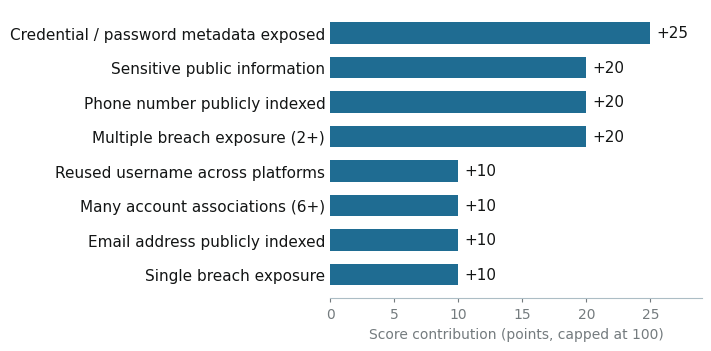

This figure's Python source: (Note: this script raises an exception after producing the figure.)
"""Risk-weight chart for the FootprintX PRD PDF (§25 heuristic weights).
Follows typesetting/charts.md: horizontal bars, no top/right spines,
value labels (grid removed), palette colors, no internal title (caption in PDF).
"""
import matplotlib
matplotlib.use("Agg")
import matplotlib.font_manager as fm

fm.fontManager.addfont("/usr/share/fonts/truetype/dejavu/DejaVuSans.ttf")
import matplotlib.pyplot as plt

plt.rcParams["font.sans-serif"] = ["DejaVu Sans"]
plt.rcParams["axes.unicode_minus"] = False

# Palette (cascade seed 42)
ACCENT = "#1f6c92"
ICON = "#4b86a4"
INK = "#131515"
MUTED = "#747b7e"
BORDER = "#acbdc5"

rules = [
    ("Credential / password metadata exposed", 25),
    ("Multiple breach exposure (2+)", 20),
    ("Phone number publicly indexed", 20),
    ("Sensitive public information", 20),
    ("Single breach exposure", 10),
    ("Email address publicly indexed", 10),
    ("Many account associations (6+)", 10),
    ("Reused username across platforms", 10),
]
rules_sorted = sorted(rules, key=lambda r: r[1])
labels = [r[0] for r in rules_sorted]
values = [r[1] for r in rules_sorted]

fig, ax = plt.subplots(figsize=(7.0, 3.4), constrained_layout=True)
bars = ax.barh(labels, values, height=0.62, color=ACCENT, edgecolor="none", zorder=3)

# Value labels at bar ends -> grid removed entirely (charts.md)
for bar, v in zip(bars, values):
    ax.text(bar.get_width() + 0.45, bar.get_y() + bar.get_height() / 2,
            f"+{v}", va="center", ha="left", fontsize=11, color=INK, zorder=4)

ax.set_xlim(0, 29)
ax.spines["top"].set_visible(False)
ax.spines["right"].set_visible(False)
ax.spines["left"].set_visible(False)
ax.spines["bottom"].set_color(BORDER)
ax.tick_params(axis="y", length=0, labelsize=11, colors=INK)
ax.tick_params(axis="x", length=3, labelsize=10, colors=MUTED)
ax.set_xlabel("Score contribution (points, capped at 100)", fontsize=10, color=MUTED)
ax.grid(False)

fig.savefig("/home/z/my-project/scripts/pdf-build/chart-risk-weights.png", dpi=220,
            facecolor="white")
print("chart saved")
